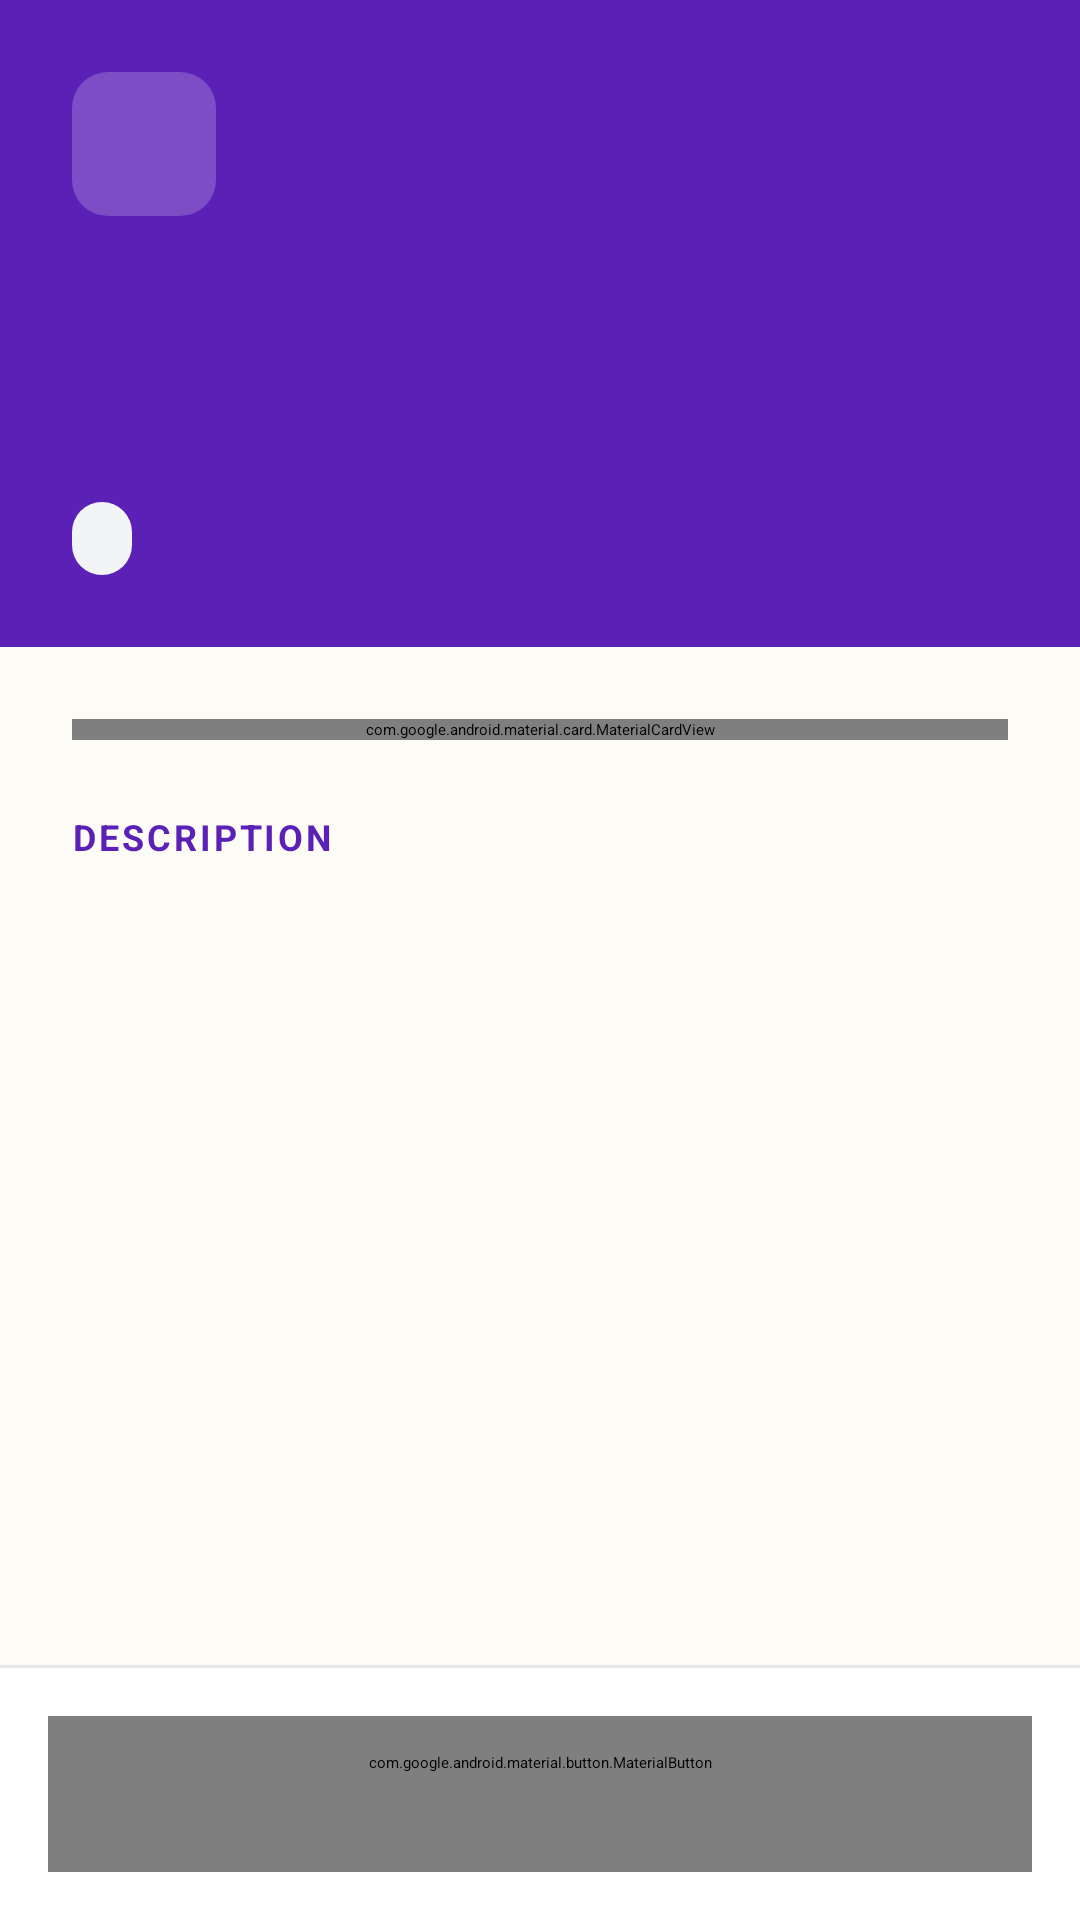

Android layout source for this screen:
<!-- AndroidManifest.xml: application theme Theme.PAB_Volunteers -->
<!-- res/layout/fragment_activity_details.xml -->
<?xml version="1.0" encoding="utf-8"?>
<LinearLayout xmlns:android="http://schemas.android.com/apk/res/android"
    xmlns:app="http://schemas.android.com/apk/res-auto"
    xmlns:tools="http://schemas.android.com/tools"
    android:layout_width="match_parent"
    android:layout_height="match_parent"
    android:background="@color/background_cream"
    android:orientation="vertical">

    <androidx.core.widget.NestedScrollView
        android:layout_width="match_parent"
        android:layout_height="0dp"
        android:layout_weight="1"
        android:fillViewport="true">

        <LinearLayout
            android:layout_width="match_parent"
            android:layout_height="wrap_content"
            android:orientation="vertical">

            <LinearLayout
                android:layout_width="match_parent"
                android:layout_height="wrap_content"
                android:background="@drawable/bg_gradient_header"
                android:orientation="vertical"
                android:padding="@dimen/spacing_lg">

                <ImageButton
                    android:id="@+id/btnBack"
                    android:layout_width="@dimen/touch_target_min"
                    android:layout_height="@dimen/touch_target_min"
                    android:background="@drawable/bg_icon_button"
                    android:contentDescription="@string/action_back"
                    android:padding="@dimen/spacing_sm"
                    android:src="@drawable/ic_back"
                    app:tint="@color/text_on_purple" />

                <TextView
                    android:id="@+id/tvProgramme"
                    android:layout_width="wrap_content"
                    android:layout_height="wrap_content"
                    android:layout_marginTop="@dimen/spacing_lg"
                    android:letterSpacing="0.08"
                    android:textAllCaps="true"
                    android:textColor="@color/text_on_purple_muted"
                    android:textSize="@dimen/text_caption"
                    android:textStyle="bold"
                    tools:text="Community Feeding" />

                <TextView
                    android:id="@+id/tvTitle"
                    android:layout_width="match_parent"
                    android:layout_height="wrap_content"
                    android:layout_marginTop="@dimen/spacing_xs"
                    android:textAppearance="@style/TextAppearance.PAB.Display"
                    android:textSize="26sp"
                    tools:text="October Community Kitchen" />

                <TextView
                    android:id="@+id/tvStatus"
                    style="@style/Widget.PAB.StatusPill"
                    android:layout_width="wrap_content"
                    android:layout_height="wrap_content"
                    android:layout_marginTop="@dimen/spacing_md"
                    tools:text="Open" />
            </LinearLayout>

            <com.google.android.material.card.MaterialCardView
                style="@style/Widget.PAB.Card"
                android:layout_width="match_parent"
                android:layout_height="wrap_content"
                android:layout_margin="@dimen/spacing_lg"
                app:contentPadding="@dimen/spacing_md">

                <LinearLayout
                    android:layout_width="match_parent"
                    android:layout_height="wrap_content"
                    android:divider="?android:attr/listDivider"
                    android:orientation="vertical"
                    android:showDividers="middle">

                    <include
                        android:id="@+id/rowDateTime"
                        layout="@layout/item_detail_row" />

                    <include
                        android:id="@+id/rowLocation"
                        layout="@layout/item_detail_row" />

                    <include
                        android:id="@+id/rowRole"
                        layout="@layout/item_detail_row" />

                    <include
                        android:id="@+id/rowSpots"
                        layout="@layout/item_detail_row" />
                </LinearLayout>
            </com.google.android.material.card.MaterialCardView>

            <TextView
                android:layout_width="wrap_content"
                android:layout_height="wrap_content"
                android:layout_marginStart="@dimen/spacing_lg"
                android:layout_marginEnd="@dimen/spacing_lg"
                style="@style/TextAppearance.PAB.FieldLabel"
                android:text="@string/label_description" />

            <TextView
                android:id="@+id/tvDescription"
                android:layout_width="match_parent"
                android:layout_height="wrap_content"
                android:layout_marginStart="@dimen/spacing_lg"
                android:layout_marginTop="@dimen/spacing_sm"
                android:layout_marginEnd="@dimen/spacing_lg"
                android:layout_marginBottom="@dimen/spacing_lg"
                android:lineSpacingMultiplier="1.3"
                android:textAppearance="@style/TextAppearance.PAB.Body"
                tools:text="Cook, pack and serve meals for families across Lavender Hill." />

        </LinearLayout>
    </androidx.core.widget.NestedScrollView>

    <View
        android:layout_width="match_parent"
        android:layout_height="@dimen/stroke_normal"
        android:background="@color/divider" />

    <LinearLayout
        android:layout_width="match_parent"
        android:layout_height="wrap_content"
        android:background="@color/card_background"
        android:orientation="vertical"
        android:padding="@dimen/spacing_md">

        <ProgressBar
            android:id="@+id/progressBar"
            android:layout_width="wrap_content"
            android:layout_height="wrap_content"
            android:layout_gravity="center_horizontal"
            android:layout_marginBottom="@dimen/spacing_sm"
            android:visibility="gone" />

        <com.google.android.material.button.MaterialButton
            android:id="@+id/btnJoin"
            style="@style/Widget.PAB.Button.Primary"
            android:layout_width="match_parent"
            android:layout_height="wrap_content"
            android:text="@string/action_join_activity" />

        <com.google.android.material.button.MaterialButton
            android:id="@+id/btnLeave"
            style="@style/Widget.PAB.Button.Destructive"
            android:layout_width="match_parent"
            android:layout_height="wrap_content"
            android:text="@string/action_leave_activity"
            android:visibility="gone" />
    </LinearLayout>

</LinearLayout>
<!-- res/layout/item_detail_row.xml (included above) -->
<?xml version="1.0" encoding="utf-8"?>
<LinearLayout xmlns:android="http://schemas.android.com/apk/res/android"
    xmlns:app="http://schemas.android.com/apk/res-auto"
    xmlns:tools="http://schemas.android.com/tools"
    android:layout_width="match_parent"
    android:layout_height="wrap_content"
    android:gravity="center_vertical"
    android:orientation="horizontal"
    android:paddingTop="@dimen/spacing_md"
    android:paddingBottom="@dimen/spacing_md">

    <ImageView
        android:id="@+id/ivRowIcon"
        android:layout_width="36dp"
        android:layout_height="36dp"
        android:background="@drawable/bg_chip_soft"
        android:contentDescription="@null"
        android:padding="8dp"
        app:tint="@color/accent"
        tools:src="@drawable/ic_calendar" />

    <LinearLayout
        android:layout_width="0dp"
        android:layout_height="wrap_content"
        android:layout_marginStart="@dimen/spacing_md"
        android:layout_weight="1"
        android:orientation="vertical">

        <TextView
            android:id="@+id/tvRowLabel"
            android:layout_width="match_parent"
            android:layout_height="wrap_content"
            style="@style/TextAppearance.PAB.FieldLabel"
            tools:text="DATE &amp; TIME" />

        <TextView
            android:id="@+id/tvRowValue"
            android:layout_width="match_parent"
            android:layout_height="wrap_content"
            android:layout_marginTop="2dp"
            android:textColor="@color/text_primary"
            android:textSize="@dimen/text_body"
            tools:text="31 Oct 2026 · 08:00 - 12:00" />
    </LinearLayout>

</LinearLayout>
<!-- resources referenced by this layout -->
<resources>
  <color name="accent">#5B21B6</color>
  <color name="background_cream">#FDFBF5</color>
  <color name="card_background">#FFFFFF</color>
  <color name="divider">#E5E7EB</color>
  <color name="text_on_purple">#FFFFFF</color>
  <color name="text_on_purple_muted">#D9FFFFFF</color>
  <color name="text_primary">#1F2937</color>
  <dimen name="spacing_lg">24dp</dimen>
  <dimen name="spacing_md">16dp</dimen>
  <dimen name="spacing_sm">8dp</dimen>
  <dimen name="spacing_xs">4dp</dimen>
  <dimen name="stroke_normal">1dp</dimen>
  <dimen name="text_body">15sp</dimen>
  <dimen name="text_caption">12sp</dimen>
  <dimen name="touch_target_min">48dp</dimen>
  <!-- drawable bg_chip_soft (drawable) -->
  <?xml version="1.0" encoding="utf-8"?>
  <shape xmlns:android="http://schemas.android.com/apk/res/android"
      android:shape="rectangle">
      <solid android:color="@color/purple_100" />
      <corners android:radius="@dimen/corner_radius_pill" />
  </shape>
  <!-- drawable bg_gradient_header (drawable) -->
  <?xml version="1.0" encoding="utf-8"?>
  <shape xmlns:android="http://schemas.android.com/apk/res/android"
      android:shape="rectangle">
      <solid android:color="@color/purple_700" />
  </shape>
  <!-- drawable bg_icon_button (drawable) -->
  <?xml version="1.0" encoding="utf-8"?>
  <shape xmlns:android="http://schemas.android.com/apk/res/android"
      android:shape="rectangle">
      <solid android:color="#33FFFFFF" />
      <corners android:radius="@dimen/corner_radius_sm" />
  </shape>
  <string name="action_back">Back</string>
  <string name="action_join_activity">Join this Activity</string>
  <string name="action_leave_activity">Leave this Activity</string>
  <string name="label_description">DESCRIPTION</string>
  <style name="TextAppearance.PAB.Body" parent="TextAppearance.Material3.BodyMedium">
          <item name="fontFamily">@font/source_sans_3</item>
          <item name="android:textSize">@dimen/text_body</item>
          <item name="android:textColor">@color/text_secondary</item>
      </style>
  <style name="TextAppearance.PAB.Display" parent="TextAppearance.Material3.HeadlineSmall">
          <item name="android:textSize">@dimen/text_display</item>
          <item name="android:textStyle">bold</item>
          <item name="android:textColor">@color/text_on_purple</item>
          <item name="fontFamily">@font/lora</item>
      </style>
  <style name="Widget.PAB.StatusPill" parent="TextAppearance.Material3.BodySmall">
          <item name="android:background">@drawable/bg_pill_status</item>
          <item name="android:paddingStart">10dp</item>
          <item name="android:paddingEnd">10dp</item>
          <item name="android:paddingTop">4dp</item>
          <item name="android:paddingBottom">4dp</item>
          <item name="android:textStyle">bold</item>
      </style>
  <style name="Theme.PAB_Volunteers" parent="Base.Theme.PAB_Volunteers" />
  <color name="purple_100">#EDE9FE</color>
  <dimen name="corner_radius_pill">100dp</dimen>
  <color name="purple_700">#5B21B6</color>
  <dimen name="corner_radius_sm">12dp</dimen>
  <color name="text_secondary">#6B7280</color>
  <dimen name="text_display">30sp</dimen>
  <color name="status_error_text">#B91C1C</color>
  <dimen name="button_height">52dp</dimen>
  <dimen name="text_subtitle">16sp</dimen>
  <dimen name="corner_radius_lg">26dp</dimen>
  <dimen name="card_padding">40dp</dimen>
  <!-- drawable bg_pill_status (drawable) -->
  <?xml version="1.0" encoding="utf-8"?>
  <shape xmlns:android="http://schemas.android.com/apk/res/android"
      android:shape="rectangle">
      <solid android:color="@color/status_neutral_bg" />
      <corners android:radius="100dp" />
  </shape>
  <style name="Base.Theme.PAB_Volunteers" parent="Theme.Material3.DayNight.NoActionBar">
          
          
      </style>
  <color name="status_neutral_bg">#F3F4F6</color>
</resources>
